Run: headless pygame with SDL's dummy video driver; simulated clock (each Clock.tick advances the game by its frame time, no real sleeping); random seed 0; keys injected as events and as key.get_pressed() state; no mouse input.
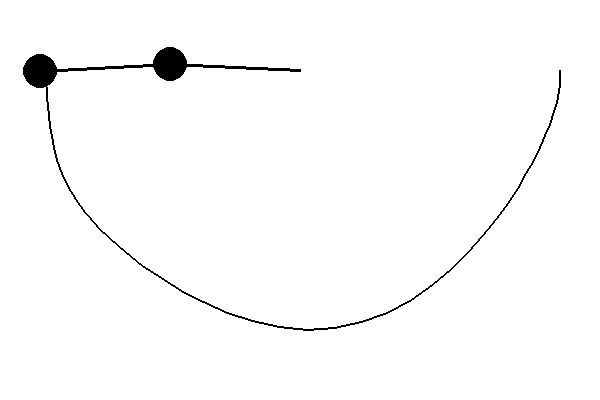
Frame 1 of 4 · flips 1–60 · no input
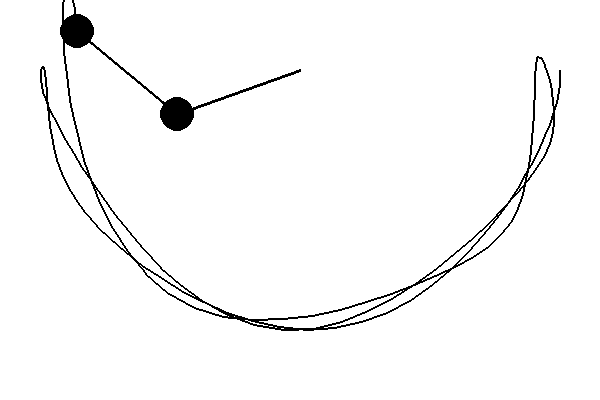
Frame 2 of 4 · flips 61–180 · tapped SPACE, RETURN · held RIGHT (→), D
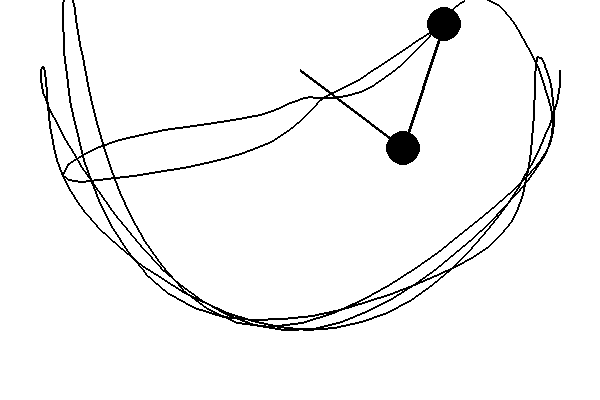
Frame 3 of 4 · flips 181–300 · held DOWN (↓), S
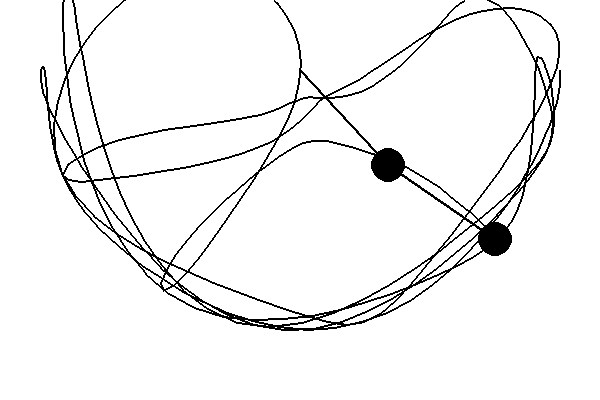
Frame 4 of 4 · flips 301–420 · held LEFT (←), A, UP (↑), W

The pygame program that drew these frames:

import pygame
import math
pygame.init()

WHITE = [255, 255, 255]
BLACK = [0, 0, 0]
PI = math.pi
g = 1

#First Rod Position
def firstPosition(length1, theta1, theta2):
    x1 = length1 * math.sin(theta1) + 300
    y1 = length1 * math.cos(theta1) + 70

    return x1, y1

#Second Rod Position
def secondPosition(length1, length2, theta1, theta2):
    x2 = length1 * math.sin(theta1) + length2 * math.sin(theta2) + 300
    y2 = length1 * math.cos(theta1) + length2 * math.cos(theta2) + 70

    return x2, y2

def acceleration1(m1, m2, theta1, theta2, l1, l2, v1, v2):
    exp1 = -g * (2 * m1 + m2) * math.sin(theta1)
    exp2 = m2 * g * math.sin(theta1 - 2 * theta2)
    exp3 = 2 * math.sin(theta1 - theta2) * m2 * ((v2 * v2) * l2 + (v1 * v1) * l1 * math.cos(theta1 - theta2))
    exp4 = l1 * (2 * m1 + m2 - m2 * math.cos(2 * theta1 - 2 * theta2))

    return (exp1 - exp2 - exp3) / (exp4)

def acceleration2(m1, m2, theta1, theta2, l1, l2, v1, v2):
    exp1 = 2 * math.sin(theta1 - theta2)
    exp2 = (v1 * v1) * l1 * (m1 + m2)
    exp3 = g * (m1 + m2) * math.cos(theta1)
    exp4 = (v2 * v2) * l2 * m2 * math.cos(theta1 - theta2)
    exp5 = l2 * (2 * m1 + m2 - m2 * math.cos(2 * theta1 - 2 * theta2))

    return (exp1 * (exp2 + exp3 + exp4)) / (exp5)

#Main
def main():
    w = pygame.display.set_mode((600, 400))
    w.fill(WHITE)
    view = True

    clock = pygame.time.Clock()
    
    theta1 = PI / 2
    theta2 = PI / 2
    
    v1 = 0
    v2 = 0
    
    a1 = 0
    a2 = 0

    #First Rod
    l1 = 130
    m1 = 0.1
    x1, y1 = firstPosition(l1, theta1, theta2)

    #Second Rod
    l2 = 130
    m2 = 0.1
    x2, y2 = secondPosition(l1, l2, theta1, theta2)    

    endPoints = []
    
    while view:
    
        for event in pygame.event.get():
            if event.type == pygame.QUIT:
                view = False

        #Draw        
        pygame.draw.circle(w, BLACK, (int(x1), int(y1)), 17)
        pygame.draw.line(w, BLACK, (300, 70), (int(x1), int(y1)), 3)

        pygame.draw.circle(w, BLACK, (int(x2), int(y2)), 17)
        pygame.draw.line(w, BLACK, (int(x1), int(y1)), (int(x2), int(y2)), 3) 

        #Re-calculate positions
        x1, y1 = firstPosition(l1, theta1, theta2)
        x2, y2 = secondPosition(l1, l2, theta1, theta2)
        endPoints.append((x2, y2))
        
        #Calculating Acceleration
        a1 = acceleration1(m1, m2, theta1, theta2, l1, l2, v1, v2)
        a2 = acceleration2(m1, m2, theta1, theta2, l1, l2, v1, v2)

        #Draw Endpoints
        for i in range(len(endPoints) - 1):
            pygame.draw.line(w, BLACK,(int(endPoints[i][0]), int(endPoints[i][1])),
                (int(endPoints[i + 1][0]), int(endPoints[i + 1][1])), 2)

                
        v1 += a1
        v2 += a2
        theta1 += v1
        theta2 += v2
        clock.tick(50)
        pygame.display.flip()
        w.fill(WHITE)


if __name__ == "__main__":
    main()
